Run: headless pygame with SDL's dummy video driver; simulated clock (each Clock.tick advances the game by its frame time, no real sleeping); random seed 0; keys injected as events and as key.get_pressed() state; no mouse input.
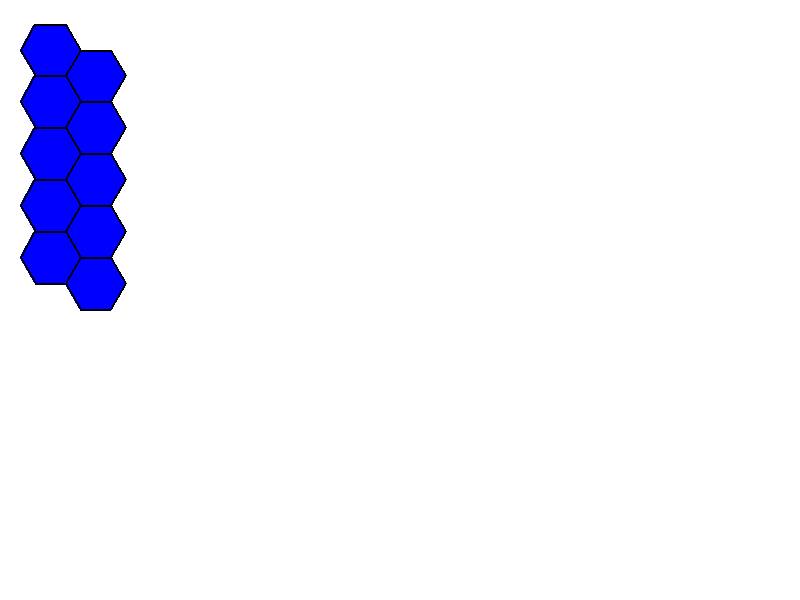
Frame 1 of 4 · flips 1–60 · no input
Frame 2 of 4 · flips 61–180 · tapped SPACE, RETURN · held RIGHT (→), D · screen unchanged from frame 1, image omitted
Frame 3 of 4 · flips 181–300 · held DOWN (↓), S · screen unchanged from frame 2, image omitted
Frame 4 of 4 · flips 301–420 · held LEFT (←), A, UP (↑), W · screen unchanged from frame 3, image omitted

The pygame program that drew these frames:

import math
import pygame

pygame.init()

screen_setup = (800, 600)

hex_color = (0, 0, 255)

screen = pygame.display.set_mode(screen_setup)

clock = pygame.time.Clock()

#basic hex parameter

hex_size = 30
hex_width = 3/2 * hex_size
hex_height = math.sqrt(3) * hex_size

#hex offsets for flat top hexes and for [grid]

hex_offset_x = 3/4 * hex_width
hex_offset_y = hex_height

x_start = 50
y_start = 50

def draw_hex(surface, color, pos, hex_size):

    #border setings

    border_thickness = 2
    border_color = (0,0,0)

    #main logic part for drawing hexagons

    points = []

    for i in range(6):

        angle = math.radians(60*i)

        point_x = pos[0] + hex_size * math.cos(angle)
        point_y = pos[1] + hex_size * math.sin(angle)

        points.append((point_x, point_y))

    pygame.draw.polygon(surface, color, points)

    #drawing a border on hexagon

    for i in range(6):

        pygame.draw.line(surface, border_color, points[i], points[(i+1) % 6], border_thickness)

x_hex_down = x_start + hex_offset_x/2 + hex_size
y_hex_down = y_start + hex_offset_y/2
x_hex_far_left = x_start + hex_size * 3

pos1 = (x_start, y_start)
pos2 = (x_hex_down, y_hex_down)
pos4 = (x_hex_far_left, y_start)
pos3 = (pos1[0], pos1[1]+ hex_offset_y)
pos5 = (pos2[0], pos2[1]+ hex_offset_y)
pos6 = (pos4[0], pos4[1]+ hex_offset_y)

run = True

rows = 5
columns = 2

while run:

    for event in pygame.event.get():

        if event.type == pygame.QUIT:

            run = False
        
    screen.fill((255, 255, 255))
    '''
    draw_hex(screen, hex_color, pos1, hex_size) 
    draw_hex(screen, hex_color, pos2, hex_size)
    draw_hex(screen, hex_color, pos4, hex_size)
    draw_hex(screen, hex_color, pos3, hex_size)
    draw_hex(screen, hex_color, pos5, hex_size)
    draw_hex(screen, hex_color, pos6, hex_size)
    '''
    for row in range(rows):

        for column in range(columns):

            x = x_start + ((hex_size*column) + (hex_offset_x*column)/2)-column
            y = y_start + (hex_height*row)/2 + (hex_offset_y*row)/2

            if column % 2 == 1:

                y += hex_offset_y/2

            hex_pos = (x, y)

            draw_hex(screen, hex_color, hex_pos, hex_size)
       

    pygame.display.flip()

    clock.tick(60)

pygame.quit()
